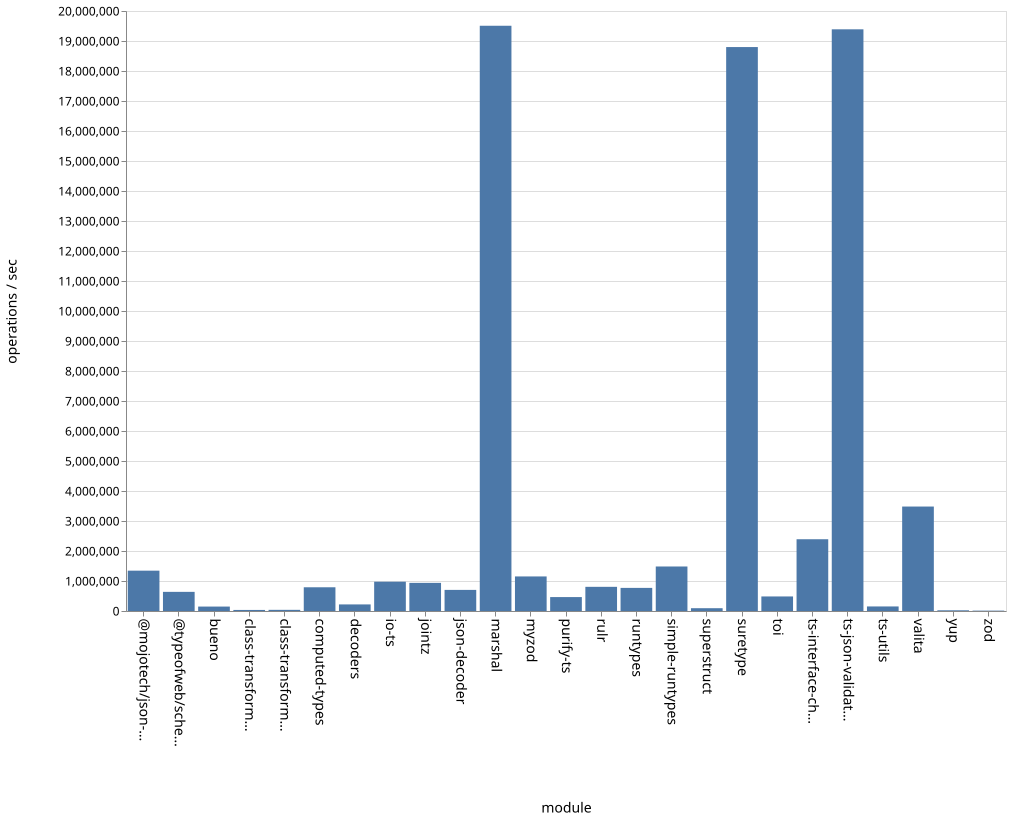

Source data for this figure (header and first rows):
name, ops
bueno, 147726
class-transformer-validator-async, 35274
class-transformer-validator-sync, 38491
computed-types, 790898
decoders, 219479
io-ts, 976989
jointz, 937712
json-decoder, 703484
marshal, 19508148
@mojotech/json-type-validation, 1344468
myzod, 1152132
purify-ts, 464192
rulr, 805561
runtypes, 770287
simple-runtypes, 1483766
superstruct, 93220
suretype, 18798109
toi, 485023
ts-interface-checker, 2392033
ts-json-validator, 19389467
ts-utils, 151826
@typeofweb/schema, 637873
valita, 3481983
yup, 23274
zod, 12509
